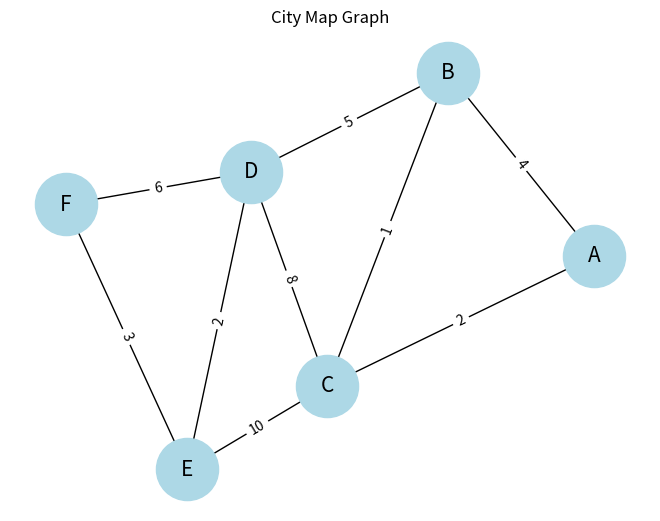
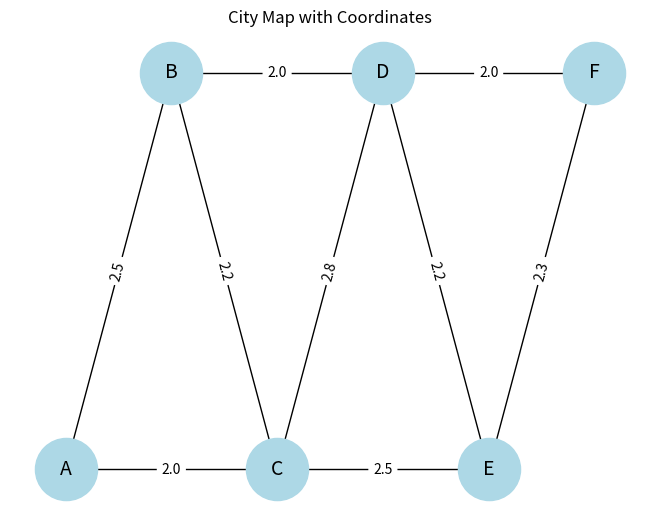

Generate these figures, in order, with matplotlib:
#!/usr/bin/env python
import networkx as nx
import matplotlib.pyplot as plt

#Create a graph to represent the map
G = nx.Graph()


#Add nodes (cities, locations,etc)
G.add_nodes_from(["A", "B", "C", "D", "E", "F"])


#Add weighted edges (distances between cities)
edges = [
    ("A", "B", 4),
    ("A", "C", 2),
    ("B", "C", 1),
    ("B", "D", 5),
    ("C", "D", 8),
    ("C", "E", 10),
    ("D", "E", 2),
    ("D", "F", 6),
    ("E", "F", 3)
]
G.add_weighted_edges_from(edges)



#Visualize the graph
pos = nx.spring_layout(G, seed=42)  #Layout for consistent visualization
nx.draw(G, pos, with_labels=True, node_color='lightblue', node_size=2000, font_size=15)
labels = nx.get_edge_attributes(G, 'weight')
nx.draw_networkx_edge_labels(G, pos, edge_labels=labels)
plt.title("City Map Graph")
plt.show()

dijkstra_path = nx.dijkstra_path(G, source="A", target="F", weight="weight")
print("Dijkstra’s shortest path from A to F:", dijkstra_path)

#Made-up heuristic: "straight-line distance" (fake values for illustration)
heuristic = {
    "A": 7,
    "B": 6,
    "C": 2,
    "D": 1,
    "E": 1,
    "F": 0
}

#Heuristic function
def heuristic_fn(n1, n2):
    return heuristic[n1]

a_star_path = nx.astar_path(G, source="A", target="F", heuristic=heuristic_fn, weight="weight")
print("A* shortest path from A to F:", a_star_path)

import math

#Create a graph
G = nx.Graph()

#Define nodes and their (x, y) positions on a grid
positions = {
    "A": (0, 0),
    "B": (1, 2),
    "C": (2, 0),
    "D": (3, 2),
    "E": (4, 0),
    "F": (5, 2)
}
G.add_nodes_from(positions.keys())

#Add weighted edges (e.g., road distances in arbitrary units)
edges = [
    ("A", "B", 2.5),
    ("A", "C", 2.0),
    ("B", "C", 2.2),
    ("B", "D", 2.0),
    ("C", "D", 2.8),
    ("C", "E", 2.5),
    ("D", "E", 2.2),
    ("D", "F", 2.0),
    ("E", "F", 2.3)
]
G.add_weighted_edges_from(edges)

#Visualize the graph
nx.draw(G, positions, with_labels=True, node_color='lightblue', node_size=2000, font_size=14)
edge_labels = nx.get_edge_attributes(G, 'weight')
nx.draw_networkx_edge_labels(G, positions, edge_labels=edge_labels)
plt.title("City Map with Coordinates")
plt.show()

#Define the coordinate-based heuristic function (Euclidean distance)
def euclidean_heuristic(n1, n2):
    x1, y1 = positions[n1]
    x2, y2 = positions[n2]
    return math.hypot(x2 - x1, y2 - y1)


#Run A* with the Euclidean heuristic
a_star_path = nx.astar_path(G, source="A", target="F", heuristic=euclidean_heuristic, weight="weight")
print("A* shortest path from A to F using Euclidean heuristic:", a_star_path)
